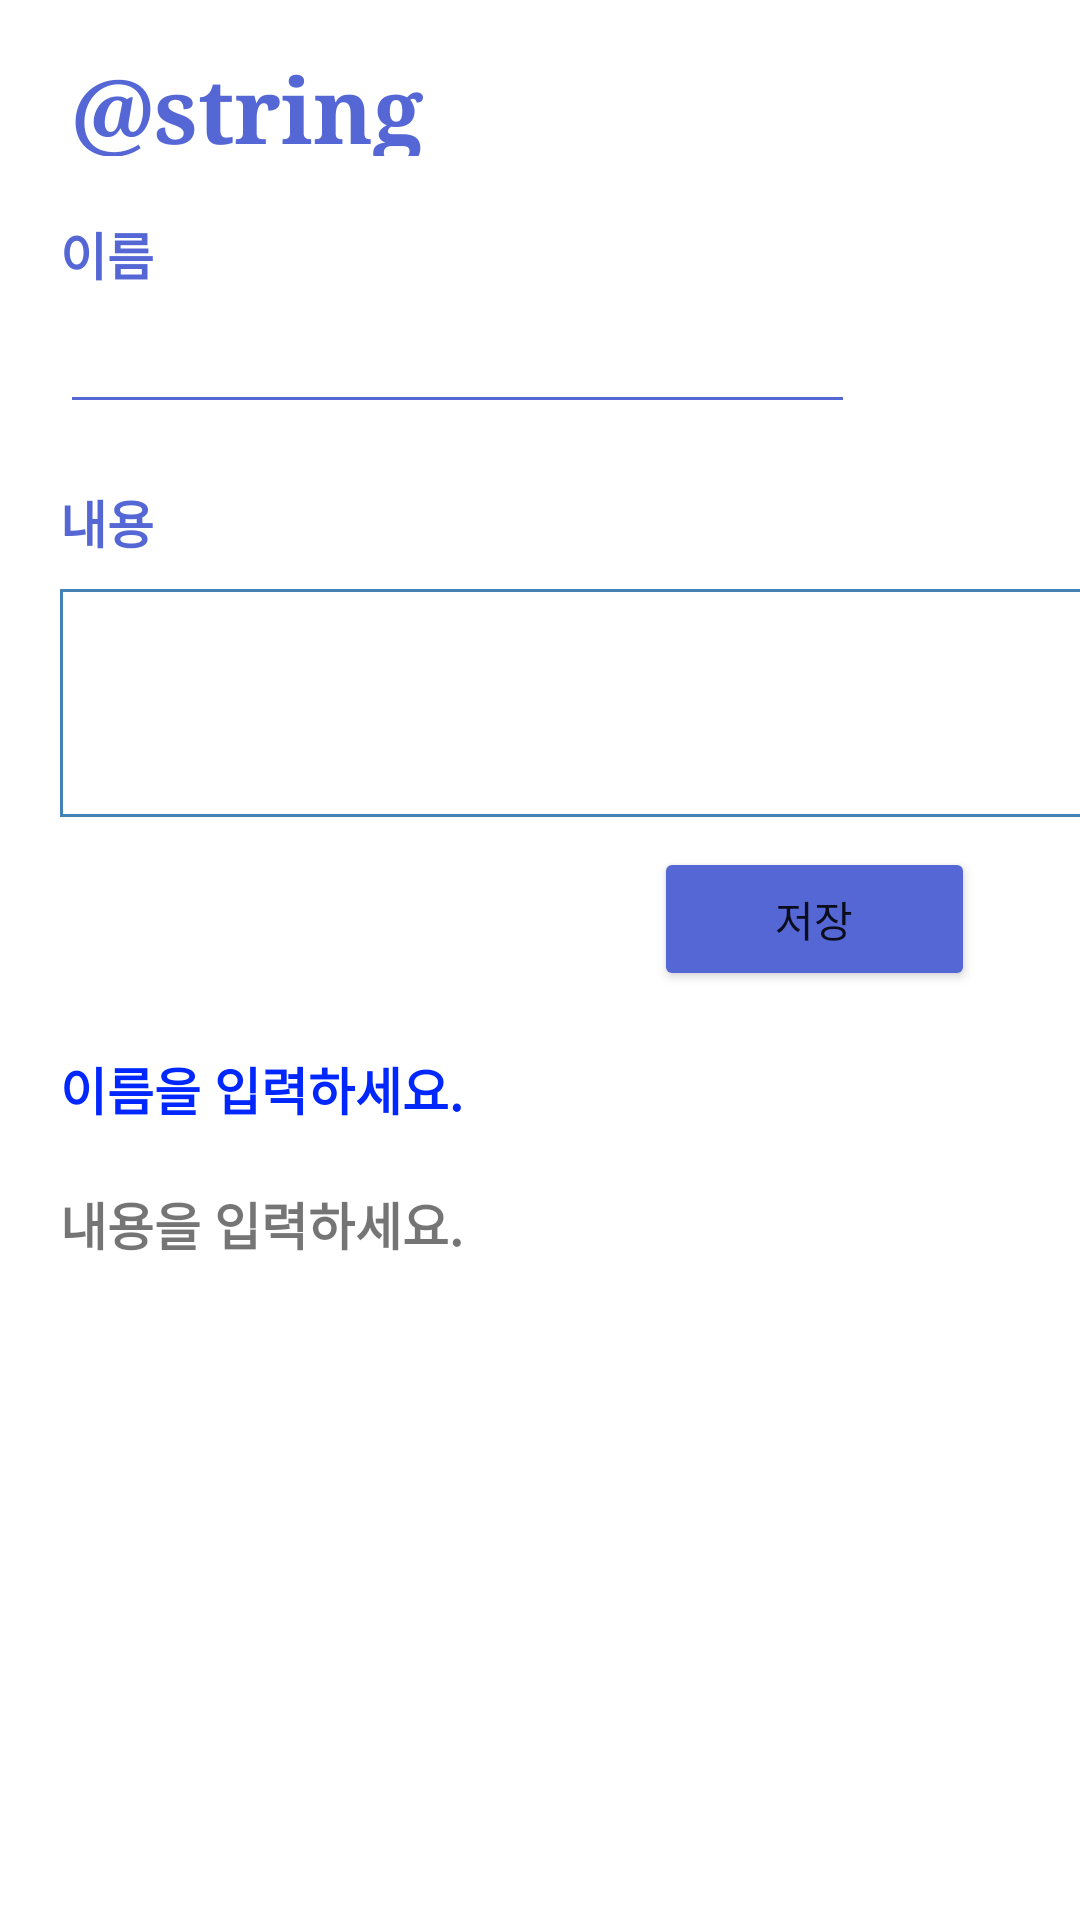

Produce the Android XML layout that renders to this screen, including the resource entries it uses.
<!-- AndroidManifest.xml: application theme Theme.Swc_fin -->
<!-- res/layout/frag3.xml -->
<?xml version="1.0" encoding="utf-8"?>
<LinearLayout xmlns:android="http://schemas.android.com/apk/res/android"
    xmlns:app="http://schemas.android.com/apk/res-auto"
    xmlns:tools="http://schemas.android.com/tools"
    android:layout_width="match_parent"
    android:layout_height="match_parent"
    tools:context=".MainActivity"
    android:orientation="vertical">

    <TextView
        android:layout_width="269dp"
        android:layout_height="36dp"
        android:layout_marginStart="16dp"
        android:layout_marginLeft="16dp"
        android:layout_marginTop="16dp"
        android:text=" @string/community"
        android:textColor="#5467D5"
        android:textSize="30sp"
        android:textStyle="bold"
        android:typeface="serif"
        app:layout_constraintBottom_toBottomOf="parent"
        app:layout_constraintHorizontal_bias="0.131"
        app:layout_constraintLeft_toLeftOf="parent"
        app:layout_constraintRight_toRightOf="parent"
        app:layout_constraintTop_toTopOf="parent"
        app:layout_constraintVertical_bias="0.023"
        />

    <TextView
        android:id="@+id/textView2"
        android:layout_width="match_parent"
        android:layout_height="wrap_content"
        android:text="이름"
        android:textSize="17sp"
        android:textStyle="bold"
        android:layout_marginLeft="20dp"
        android:layout_marginTop="20dp"
        android:textColor="#5467D5"
        />

    <EditText
        android:id="@+id/name"
        android:layout_width="265dp"
        android:layout_height="wrap_content"
        android:layout_marginLeft="20dp"
        android:layout_marginTop="3dp"
        android:layout_marginRight="20dp"
        android:inputType="text"
        android:maxLength="15"
        android:backgroundTint="#5467D5"
        tools:ignore="InvalidId" />

    <TextView
        android:id="@+id/textView3"
        android:layout_width="match_parent"
        android:layout_height="wrap_content"
        android:text="내용"
        android:textSize="17sp"
        android:textStyle="bold"
        android:layout_marginLeft="20dp"
        android:layout_marginTop="20dp"
        android:textColor="#5467D5"/>

    <EditText
        android:id="@+id/content"
        android:layout_width="348dp"
        android:layout_height="76dp"
        android:layout_marginLeft="20dp"
        android:layout_marginTop="10dp"
        android:background="@drawable/border"
        android:inputType="text"
        android:maxLength="40"/>

    <Button
        android:id="@+id/btn_edit"
        android:layout_width="107dp"
        android:layout_height="wrap_content"
        android:layout_gravity="right"
        android:layout_marginTop="10dp"
        android:layout_marginRight="35dp"
        android:backgroundTint="#5467D5"
        android:text="저장" />

    <TextView
        android:id="@+id/name_textview"
        android:layout_width="match_parent"
        android:layout_height="wrap_content"
        android:layout_marginLeft="20dp"
        android:layout_marginTop="20dp"
        android:text="이름을 입력하세요."
        android:textSize="17sp"
        android:textStyle="bold"
        android:textColor="#0027FF"
        />

    <TextView
        android:id="@+id/content_textview"
        android:layout_width="match_parent"
        android:layout_height="wrap_content"
        android:layout_marginLeft="20dp"
        android:layout_marginTop="20dp"
        android:text="내용을 입력하세요."
        android:textSize="17sp"
        android:textStyle="bold" />


</LinearLayout>
<!-- resources referenced by this layout -->
<resources>
  <!-- drawable border (drawable) -->
  <?xml version="1.0" encoding="utf-8"?>
  <shape xmlns:android="http://schemas.android.com/apk/res/android"
      android:shape="rectangle"
      android:padding="10dp" >
  
  <solid android:color="#ffffff" />
  
  <stroke
      android:width="1dp"
      android:color="#4682B4" />
  
  </shape>
  <string name="community">커뮤니티</string>
  <style name="Theme.Swc_fin" parent="Theme.MaterialComponents.DayNight.DarkActionBar">
          
          <item name="colorPrimary">@color/purple_500</item>
          <item name="colorPrimaryVariant">@color/purple_700</item>
          <item name="colorOnPrimary">@color/white</item>
          
          <item name="colorSecondary">@color/teal_200</item>
          <item name="colorSecondaryVariant">@color/teal_700</item>
          <item name="colorOnSecondary">@color/black</item>
          
          <item name="android:statusBarColor" tools:targetApi="l">?attr/colorPrimaryVariant</item>
          
      </style>
  <color name="purple_500">#FF6200EE</color>
  <color name="purple_700">#FF3700B3</color>
  <color name="white">#FFFFFFFF</color>
  <color name="teal_200">#FF03DAC5</color>
  <color name="teal_700">#FF018786</color>
  <color name="black">#FF000000</color>
</resources>
